3-way image classification set "crops" from GitHub (kORNkin/InspireLab-SeaGrapeDetection); label vocabulary: darkening, harvestable, whitening.

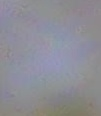
Label: whitening

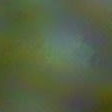
Label: harvestable

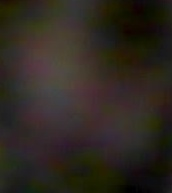
Label: darkening

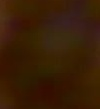
Label: darkening

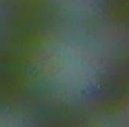
Label: harvestable

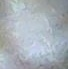
Label: whitening
